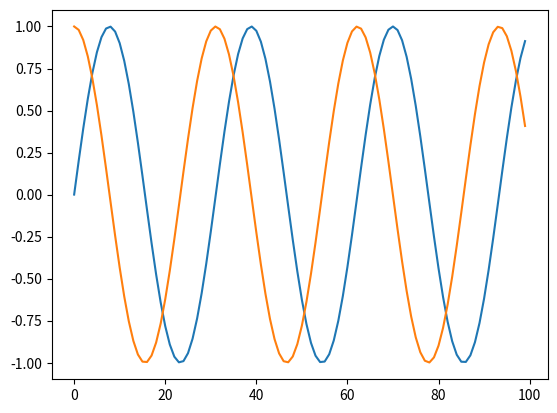

Python code for this plot: (Note: this script raises an exception after producing the figure.)
%matplotlib widget

import matplotlib.pyplot as plt
import numpy as np

fig = plt.figure()
plt.plot(np.sin(np.linspace(0, 20, 100)));

plt.plot(np.cos(np.linspace(0, 20, 100)));

fig.canvas.toolbar_visible = True

fig.canvas.toolbar_position = 'top'

fig.canvas.toolbar_position = 'bottom'

fig.canvas.toolbar_position = 'right'

fig.canvas.toolbar_position = 'left'

fig.canvas.toolbar.button_style = 'warning'

fig.canvas.toolbar.button_style = 'info'

fig.canvas.toolbar.button_style = 'danger'

fig.canvas.toolbar.button_style = 'success'

fig.canvas.toolbar.button_style = ''

fig.canvas.header_visible = False

fig.canvas.footer_visible = False

fig.canvas.resizable = False